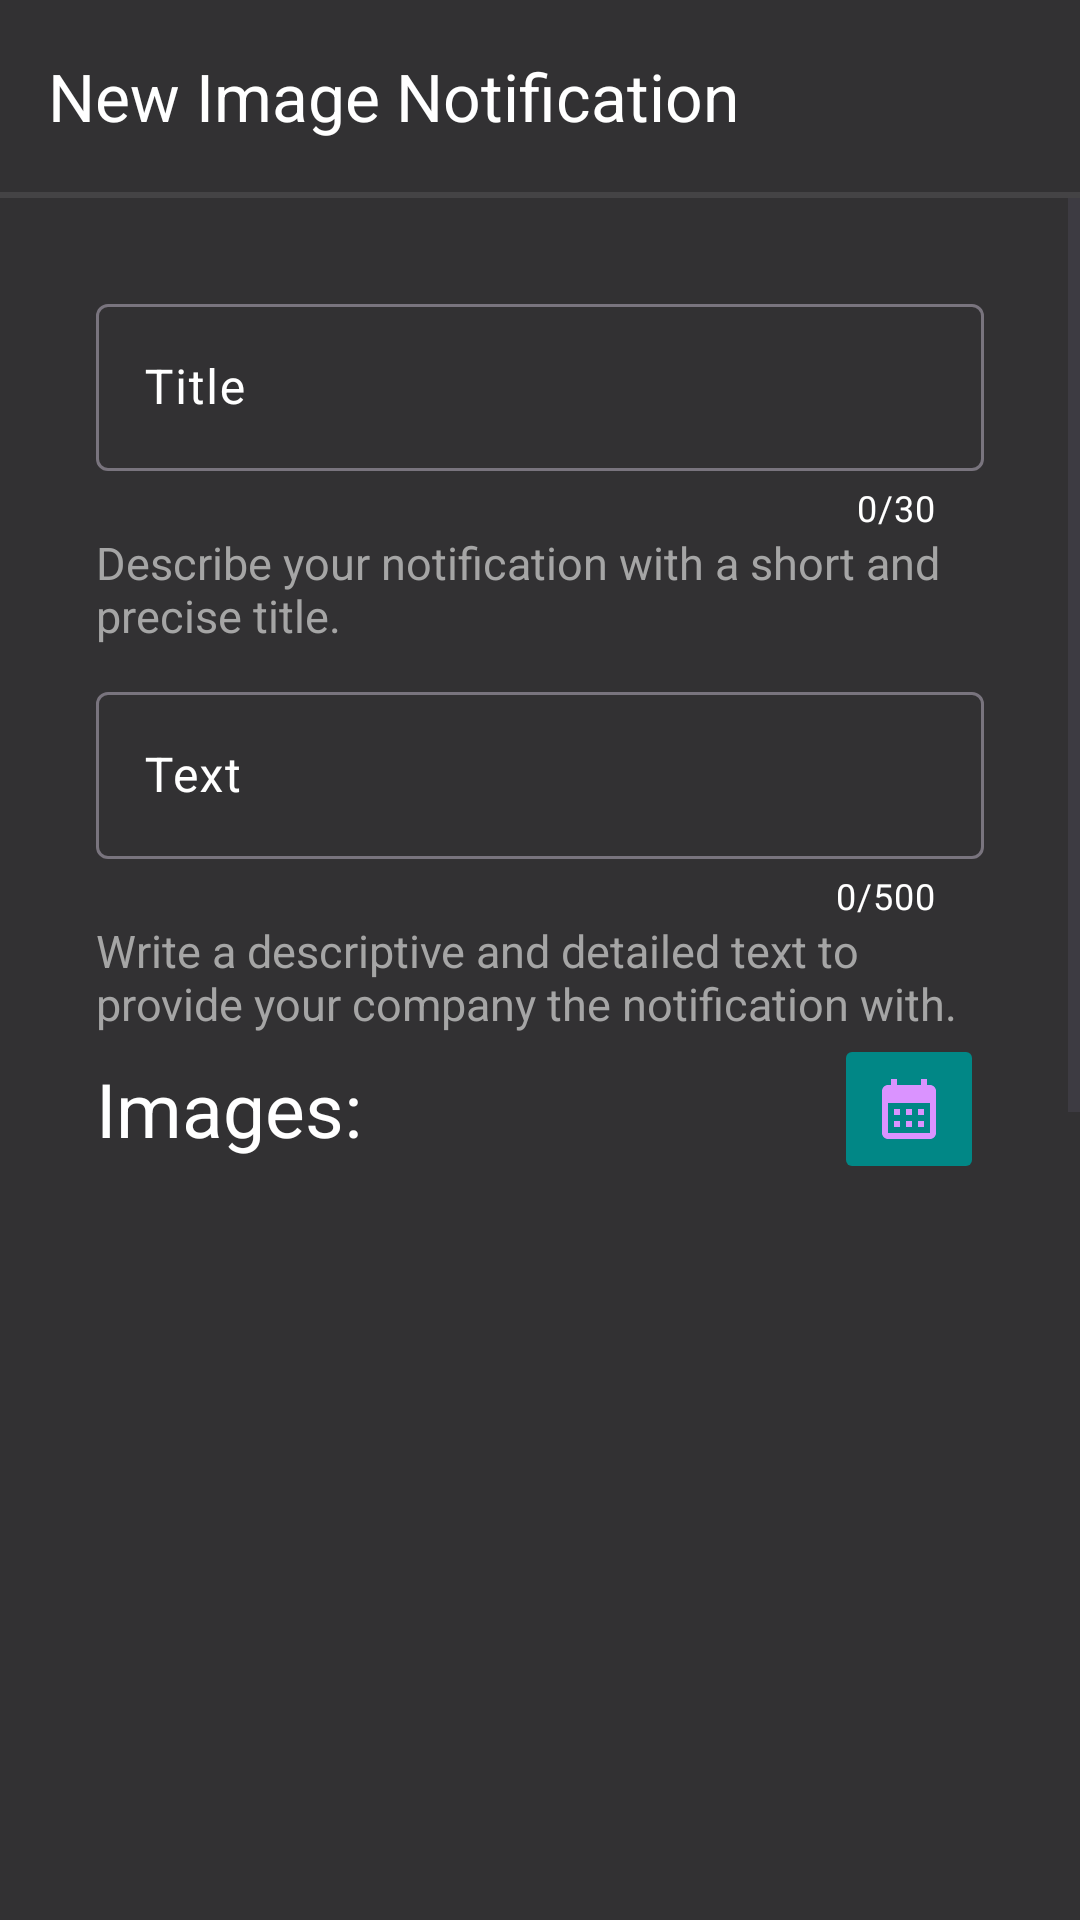

Layout XML and referenced resources for this Android screen:
<!-- AndroidManifest.xml: application theme Theme.ClocKeys -->
<!-- res/layout/activity_image_notification.xml -->
<?xml version="1.0" encoding="utf-8"?>
<LinearLayout xmlns:android="http://schemas.android.com/apk/res/android"
    xmlns:app="http://schemas.android.com/apk/res-auto"
    xmlns:tools="http://schemas.android.com/tools"
    android:layout_width="match_parent"
    android:layout_height="match_parent"
    android:orientation="vertical"
    tools:context=".Management.ImageNotificationActivity"
    android:background="@color/dark_gray">
    <androidx.appcompat.widget.Toolbar
        android:id="@+id/imageNotificationToolbar"
        android:layout_width="match_parent"
        android:layout_height="wrap_content"
        android:background="@color/transparent"
        app:title="New Image Notification"
        app:titleTextColor="@color/white"
        app:navigationIcon="@drawable/signup_activity_back">
    </androidx.appcompat.widget.Toolbar>
    <View
        android:layout_width="match_parent"
        android:layout_height="2dp"
        android:background="@color/gray"></View>

    <ScrollView
        android:layout_width="match_parent"
        android:layout_height="0dp"
        android:layout_weight="1">
        <LinearLayout
            android:orientation="vertical"
            android:layout_width="match_parent"
            android:layout_height="wrap_content">

            <com.google.android.material.textfield.TextInputLayout
                style="@style/Widget.Material3.TextInputLayout.OutlinedBox"
                android:layout_width="match_parent"
                android:layout_height="wrap_content"
                android:layout_marginStart="32dp"
                android:layout_marginTop="30dp"
                android:layout_marginEnd="32dp"
                android:hint="Title"
                app:counterMaxLength="30"
                android:id="@+id/imageTitleLayout"
                app:counterEnabled="true"
                android:textColorHint="@color/white"
                app:endIconMode="clear_text"
                app:counterTextColor="@color/white"

                app:layout_constraintEnd_toEndOf="parent">

                <com.google.android.material.textfield.TextInputEditText
                    android:id="@+id/imageTitleEditText"
                    android:layout_width="match_parent"
                    android:layout_height="wrap_content"
                    android:maxLines="1"
                    android:maxLength="30"
                    android:textColor="@color/white"/>
            </com.google.android.material.textfield.TextInputLayout>

            <TextView
                android:layout_width="wrap_content"
                android:layout_height="wrap_content"
                android:textColor="@color/light_gray"
                android:textSize="15sp"
                android:layout_marginStart="32dp"
                android:layout_marginEnd="32dp"
                android:text="@string/image_notification_description"></TextView>

            <com.google.android.material.textfield.TextInputLayout
                style="@style/Widget.Material3.TextInputLayout.OutlinedBox"
                android:layout_width="match_parent"
                android:layout_height="wrap_content"
                android:layout_marginStart="32dp"
                android:layout_marginTop="10dp"
                android:layout_marginEnd="32dp"
                android:hint="Text"
                app:counterMaxLength="500"
                android:id="@+id/imageTextLayout"
                app:counterEnabled="true"
                android:textColorHint="@color/white"
                app:endIconMode="clear_text"
                app:counterTextColor="@color/white"

                app:layout_constraintEnd_toEndOf="parent">

                <com.google.android.material.textfield.TextInputEditText
                    android:id="@+id/imageTextEditText"
                    android:layout_width="match_parent"
                    android:layout_height="wrap_content"
                    android:maxLength="500"
                    android:textColor="@color/white"/>
            </com.google.android.material.textfield.TextInputLayout>



            <TextView
                android:layout_width="wrap_content"
                android:layout_height="wrap_content"
                android:textSize="15sp"
                android:textColor="@color/light_gray"
                android:layout_marginStart="32dp"
                android:layout_marginEnd="32dp"
                android:text="@string/announcement_details"></TextView>
            <RelativeLayout
                android:layout_marginStart="32dp"
                android:layout_marginEnd="32dp"
                android:layout_width="match_parent"
                android:layout_height="wrap_content"
                android:layout_marginBottom="10dp">
                <TextView
                    android:layout_width="wrap_content"
                    android:layout_height="wrap_content"
                    android:textSize="25sp"
                    android:textColor="@color/white"

                    android:layout_marginEnd="32dp"
                    android:text="Images:"
                    android:layout_centerVertical="true"></TextView>
                <ImageButton
                    android:layout_width="50dp"
                    android:layout_height="50dp"

                    android:id="@+id/imageNotificationTakePhotoButton"
                    android:backgroundTint="@color/teal_700"
                    android:src="@drawable/employee_hire_vectotr"
                    android:layout_alignParentRight="true"
                    ></ImageButton>
            </RelativeLayout>
            <androidx.recyclerview.widget.RecyclerView
                android:layout_width="match_parent"
                android:layout_height="300dp"
                android:layout_marginStart="32dp"
                android:layout_marginEnd="32dp"
                android:id="@+id/imageNotificationRecyclerView"
                app:layoutManager="com.google.android.material.carousel.CarouselLayoutManager"
                android:orientation="horizontal"></androidx.recyclerview.widget.RecyclerView>

            <TextView
                android:layout_width="wrap_content"
                android:layout_height="wrap_content"
                android:textSize="15sp"
                android:textColor="@color/light_gray"
                android:layout_marginStart="32dp"
                android:layout_marginEnd="32dp"
                android:text="@string/image_notification_picture_text"></TextView>
            <TextView
                android:layout_width="wrap_content"
                android:layout_height="wrap_content"
                android:textSize="25sp"
                android:textColor="@color/white"
                android:layout_marginStart="32dp"
                android:layout_marginEnd="32dp"
                android:text="Urgency:"
                android:layout_marginTop="20dp"></TextView>

            <com.google.android.material.slider.Slider
                android:id="@+id/imageUrgencySlider"
                android:layout_width="match_parent"
                android:layout_height="wrap_content"
                app:thumbColor="@color/teal_700"
                android:valueFrom="0.0"
                android:valueTo="10.0"
                android:stepSize="1.0"
                android:layout_marginStart="32dp"
                android:layout_marginEnd="32dp"></com.google.android.material.slider.Slider>

            <TextView
                android:layout_width="wrap_content"
                android:layout_height="wrap_content"
                android:layout_marginStart="32dp"
                android:layout_marginEnd="32dp"
                android:layout_marginTop="10dp"
                android:textColor="@color/light_gray"
                android:text="Provide your notification an urgency rating indicating how important it is !"></TextView>

            <TextView
                android:layout_width="wrap_content"
                android:layout_height="wrap_content"
                android:textSize="25sp"
                android:textColor="@color/white"
                android:layout_marginEnd="32dp"
                android:layout_marginStart="32dp"
                android:layout_marginTop="20dp"
                android:layout_marginBottom="10dp"
                android:text="Dismiss Date:"></TextView>
            <RelativeLayout

                android:layout_marginBottom="10dp"
                android:layout_width="match_parent"
                android:layout_height="wrap_content"
                android:layout_marginStart="32dp"
                android:layout_marginEnd="32dp">
                <TextView
                    android:id="@+id/imageDismissDate"
                    android:layout_width="wrap_content"
                    android:layout_height="wrap_content"
                    android:textColor="@color/white"
                    android:textSize="17sp"
                    android:layout_centerVertical="true"
                    android:text="MMMM-dd-yyyy"></TextView>

                <ImageButton
                    android:layout_width="50dp"
                    android:layout_height="50dp"
                    android:id="@+id/imageDismissButton"
                    android:backgroundTint="@color/teal_700"
                    android:src="@drawable/employee_hire_vectotr"
                    android:layout_alignParentRight="true"
                    ></ImageButton>

            </RelativeLayout>

            <TextView
                android:layout_width="wrap_content"
                android:layout_height="wrap_content"
                android:textColor="@color/light_gray"
                android:textSize="15sp"

                android:layout_marginEnd="32dp"
                android:layout_marginStart="32dp"
                android:text="@string/dismiss_description"></TextView>

            <Button
                android:id="@+id/imageCreateButton"
                android:layout_width="wrap_content"
                android:layout_height="wrap_content"
                app:backgroundTint="@null"
                android:layout_gravity="center"
                android:layout_marginTop="30dp"
                android:background="@drawable/button_gradient"
                android:text="Create"
                android:textSize="20sp"
                android:paddingStart="50dp"
                android:paddingEnd="50dp"></Button>
        </LinearLayout>
    </ScrollView>


</LinearLayout>
<!-- resources referenced by this layout -->
<resources>
  <color name="dark_gray">#323133</color>
  <color name="gray">#444345</color>
  <color name="light_gray">#A5A5A5</color>
  <color name="teal_700">#FF018786</color>
  <color name="transparent">#00989595</color>
  <color name="white">#FFFFFFFF</color>
  <!-- drawable button_gradient (drawable) -->
  <?xml version="1.0" encoding="utf-8"?>
  <shape xmlns:android="http://schemas.android.com/apk/res/android">
      <gradient xmlns:android="http://schemas.android.com/apk/res/android"
          android:startColor="@color/dark_blue"
          android:endColor="@color/teal_700"
          android:angle="180"/>
      <corners android:radius="8dp"/>
  </shape>
  <!-- drawable employee_hire_vectotr (drawable) -->
  <vector android:height="24dp" android:tint="#DA93FF"
      android:viewportHeight="24" android:viewportWidth="24"
      android:width="24dp" xmlns:android="http://schemas.android.com/apk/res/android">
      <path android:fillColor="@android:color/white" android:pathData="M19,4h-1V2h-2v2H8V2H6v2H5C3.89,4 3.01,4.9 3.01,6L3,20c0,1.1 0.89,2 2,2h14c1.1,0 2,-0.9 2,-2V6C21,4.9 20.1,4 19,4zM19,20H5V10h14V20zM9,14H7v-2h2V14zM13,14h-2v-2h2V14zM17,14h-2v-2h2V14zM9,18H7v-2h2V18zM13,18h-2v-2h2V18zM17,18h-2v-2h2V18z"/>
  </vector>
  <string name="announcement_details">Write a descriptive and detailed text to provide your company the notification with.</string>
  <string name="dismiss_description">Choose the date in which your notification is allowed to be removed from the employee\'s notification bin.</string>
  <string name="image_notification_description">Describe your notification with a short and precise title.</string>
  <string name="image_notification_picture_text">Provide one or more images to represent your new notification to your company.</string>
  <style name="Theme.ClocKeys" parent="Theme.AppCompat.DayNight.DarkActionBar">
          
          <item name="colorPrimary">@color/purple_500</item>
          <item name="colorPrimaryVariant">@color/purple_700</item>
          <item name="colorOnPrimary">@color/white</item>
          
          <item name="colorSecondary">@color/teal_200</item>
          <item name="colorSecondaryVariant">@color/teal_700</item>
          <item name="colorOnSecondary">@color/black</item>
          
          <item name="android:statusBarColor">?attr/colorPrimaryVariant</item>
          
      </style>
  <color name="dark_blue">#5E66FF</color>
  <color name="purple_500">#5A1696</color>
  <color name="purple_700">#FF3700B3</color>
  <color name="teal_200">#FF03DAC5</color>
  <color name="black">#485550</color>
</resources>
